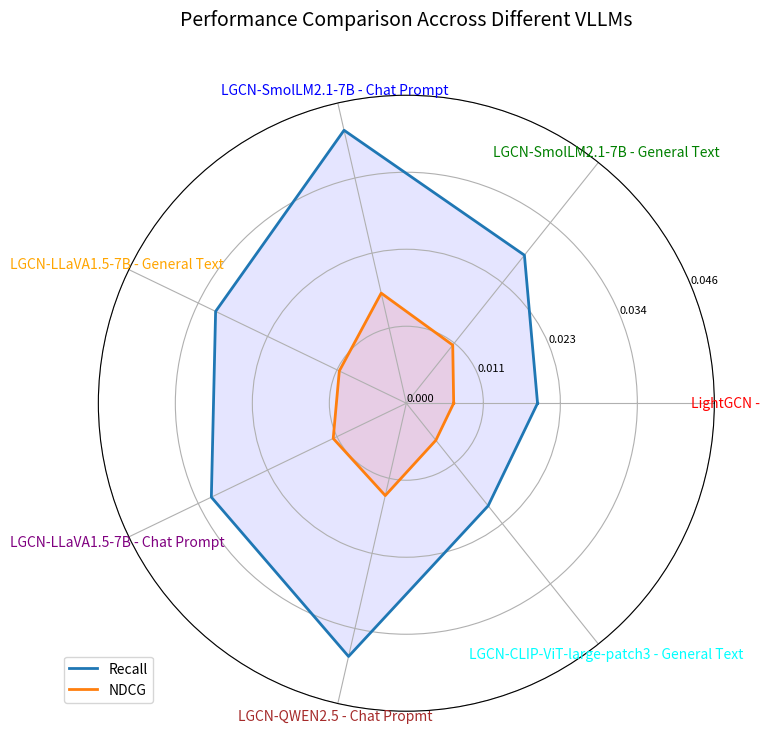

Write the Python code that produced this figure.
import os
import matplotlib.pyplot as plt
import numpy as np
from math import pi

# === Configuration ===
output_dir = "visualization"
os.makedirs(output_dir, exist_ok=True)

data = {
    ('LightGCN', ''): {'Recall': 0.0194, 'NDCG': 0.007},
    ('LGCN-SmolLM2.1-7B', 'General Text'): {'Recall': 0.028, 'NDCG': 0.011},
    ('LGCN-SmolLM2.1-7B', 'Chat Prompt'): {'Recall': 0.0414, 'NDCG': 0.0167},
    ('LGCN-LLaVA1.5-7B', 'General Text'): {'Recall': 0.0313, 'NDCG': 0.011},
    ('LGCN-LLaVA1.5-7B', 'Chat Prompt'): {'Recall': 0.032, 'NDCG': 0.012},
    ('LGCN-QWEN2.5', 'Chat Propmt'): {'Recall': 0.0384, 'NDCG': 0.014},
    ('LGCN-CLIP-ViT-large-patch3', 'General Text'): {'Recall': 0.0194, 'NDCG': 0.007},
}

categories = [f"{k[0]} - {k[1]}" for k in data.keys()]
recall_values = [d['Recall'] for d in data.values()]
ndcg_values = [d['NDCG'] for d in data.values()]
n_categories = len(categories)

# Angle for each axis
angles = [n / float(n_categories) * 2 * pi for n in range(n_categories)]
angles += angles[:1]  # Close the circle

# Define colors for each category text
category_colors = ['red', 'green', 'blue', 'orange', 'purple', 'brown', 'cyan']
if len(category_colors) < n_categories:
    # Extend with a default color if needed
    category_colors.extend(['black'] * (n_categories - len(category_colors)))

# Create the figure and axes
fig, ax = plt.subplots(figsize=(8, 8), subplot_kw=dict(polar=True))

# Plot Recall
values_recall = recall_values + recall_values[:1]
ax.plot(angles, values_recall, linewidth=2, linestyle='solid', label='Recall')
ax.fill(angles, values_recall, 'b', alpha=0.1)

# Plot NDCG
values_ndcg = ndcg_values + ndcg_values[:1]
ax.plot(angles, values_ndcg, linewidth=2, linestyle='solid', label='NDCG')
ax.fill(angles, values_ndcg, 'r', alpha=0.1)

# Set axis labels with different colors
ax.set_xticks(angles[:-1])
for i, label in enumerate(categories):
    ax.text(angles[i], ax.get_rmax() * 1.1, label, color=category_colors[i], ha='center', va='center')
ax.set_xticklabels([]) # Remove default xticklabels

# Set y-axis limits and labels
ax.set_yticks(np.linspace(0, max(max(recall_values), max(ndcg_values)) * 1.1, 5))
ax.set_yticklabels([f"{i:.3f}" for i in np.linspace(0, max(max(recall_values), max(ndcg_values)) * 1.1, 5)], fontsize=8)

# Title and legend
ax.set_title('Performance Comparison Accross Different VLLMs', size=14, color='black', y=1.1)
ax.legend(loc='upper right', bbox_to_anchor=(0.1, 0.1))

# Save the plot
save_path = os.path.join(output_dir, "colored_web_plot_performance.png")
plt.savefig(save_path, dpi=300)
plt.close()

print(f"Colored web plot saved to: {save_path}")
